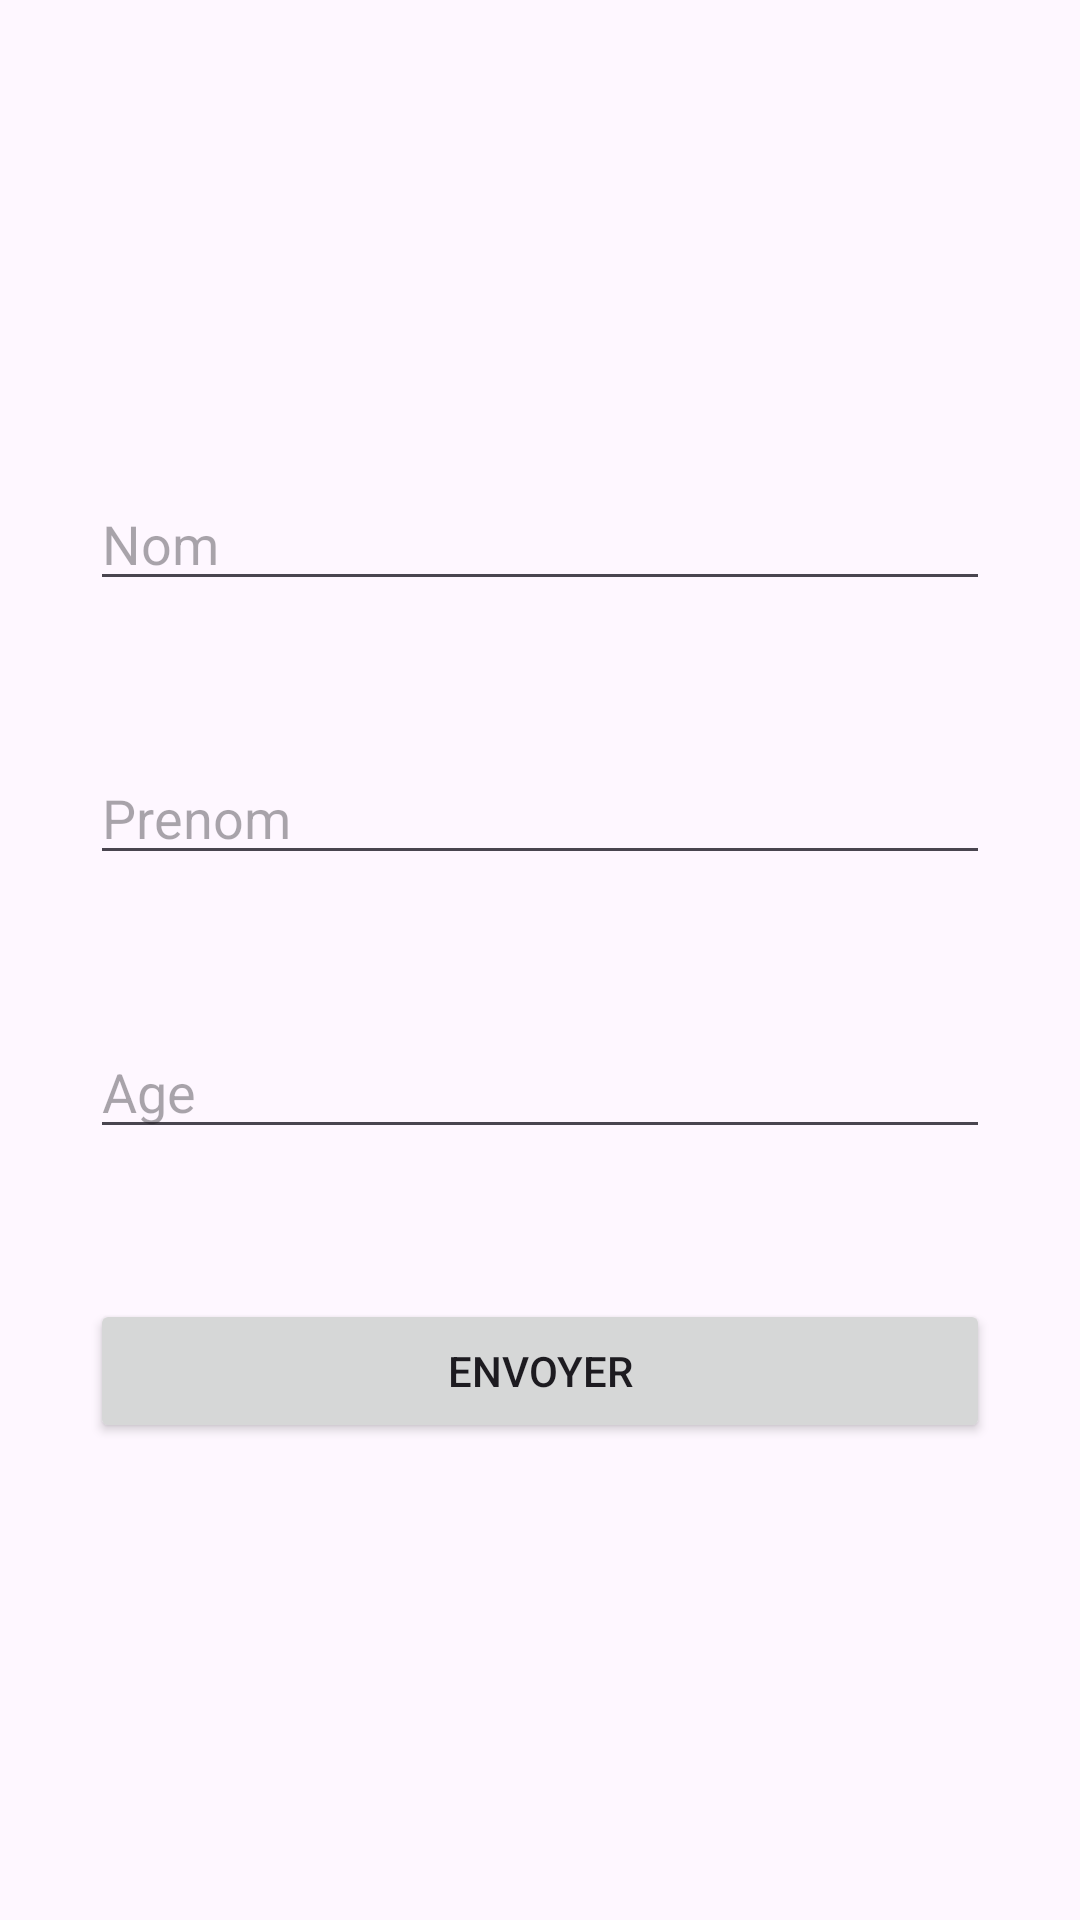

Reconstruct the res/layout file that produces this screen, plus the resources it refers to.
<!-- AndroidManifest.xml: application theme Theme.M201_Intents_1 -->
<!-- res/layout/activity_main.xml -->
<?xml version="1.0" encoding="utf-8"?>
<LinearLayout
    xmlns:android="http://schemas.android.com/apk/res/android"
    android:layout_width="match_parent"
    android:layout_height="match_parent"
    android:orientation="vertical"
    android:gravity="center"
    android:padding="16dp"
    android:id="@+id/main">

        
    <EditText
        android:id="@+id/editText1"
        android:layout_width="300dp"
        android:layout_height="wrap_content"
        android:hint="Nom"
        android:inputType="text" />

        
    <EditText
        android:id="@+id/editText2"
        android:layout_width="300dp"
        android:layout_height="wrap_content"
        android:hint="Prenom"
        android:inputType="text"
        android:layout_marginTop="50dp"/>

        
    <EditText
        android:id="@+id/editText3"
        android:layout_width="300dp"
        android:layout_height="wrap_content"
        android:hint="Age"
        android:inputType="text"
        android:layout_marginTop="50dp"/>

        
    <Button
        android:id="@+id/buttonEnvoyer"
        android:layout_width="300dp"
        android:layout_height="wrap_content"
        android:text="Envoyer"
        android:layout_marginTop="50dp"/>
</LinearLayout>
<!-- resources referenced by this layout -->
<resources>
  <style name="Theme.M201_Intents_1" parent="Base.Theme.M201_Intents_1" />
  <style name="Base.Theme.M201_Intents_1" parent="Theme.Material3.DayNight.NoActionBar">
          
          
      </style>
</resources>
